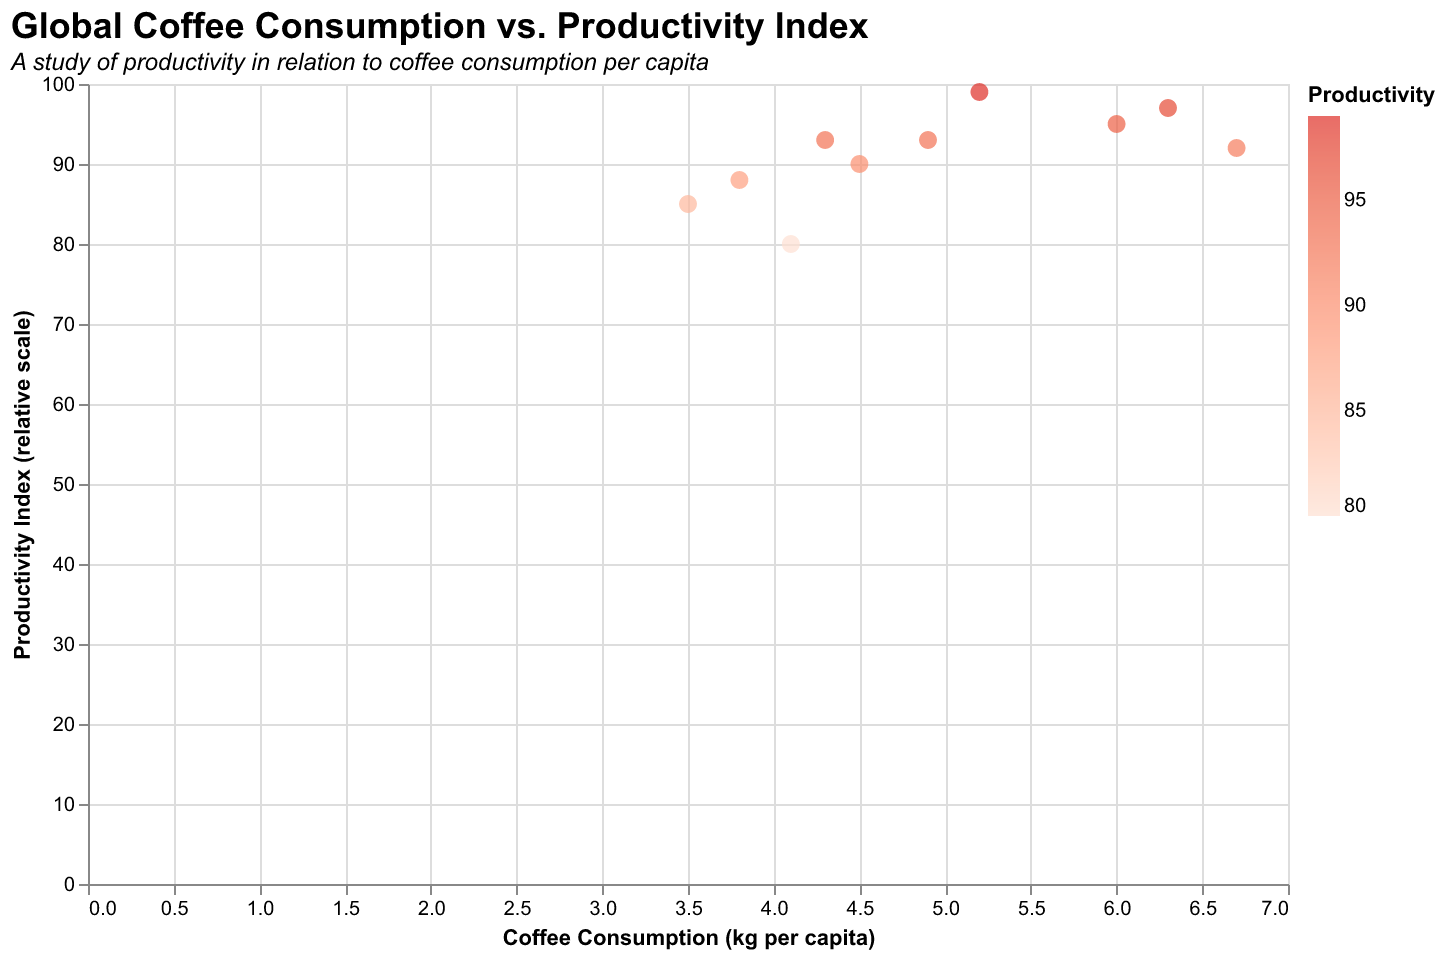

Values plotted in this chart, from the file beside it:
Country, Coffee Consumption, Productivity Index
A, 4.5, 90
B, 6.0, 95
C, 3.8, 88
D, 4.9, 93
E, 5.2, 99
F, 6.3, 97
G, 3.5, 85
H, 4.1, 80
I, 6.7, 92
J, 4.3, 93
